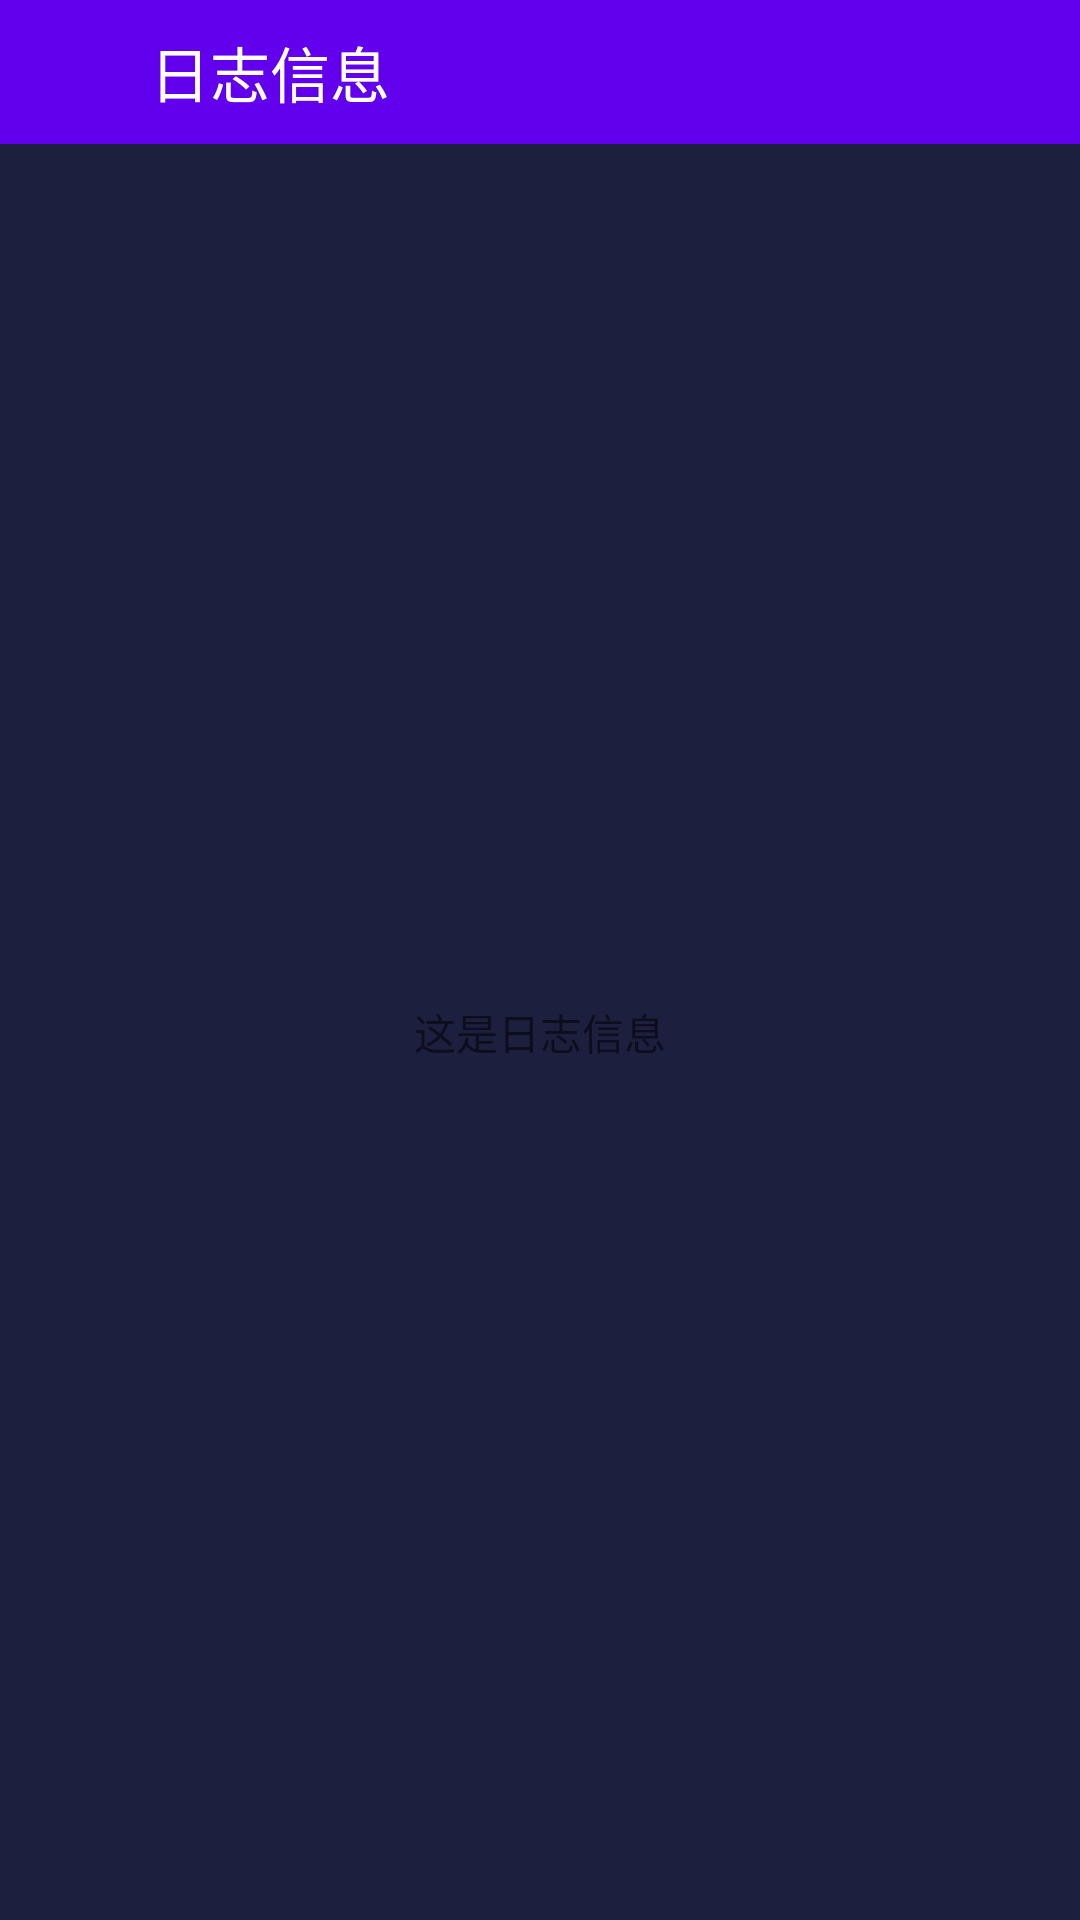

Reconstruct the res/layout file that produces this screen, plus the resources it refers to.
<!-- AndroidManifest.xml: application theme AppTheme -->
<!-- res/layout/float_page_log_info.xml -->
<?xml version="1.0" encoding="utf-8"?>
<FrameLayout
        xmlns:android="http://schemas.android.com/apk/res/android"
        android:layout_width="match_parent"
        android:layout_height="match_parent">

    <LinearLayout
            android:id="@+id/layout_log_info"
            android:orientation="vertical"
            android:layout_width="match_parent"
            android:layout_height="match_parent">

        <LinearLayout
                android:layout_width="match_parent"
                android:layout_height="48dp"
                android:background="@color/colorPrimary">

            <ImageView
                    android:id="@+id/iv_back"
                    android:layout_width="40dp"
                    android:padding="5dp"
                    android:layout_height="match_parent"
                    android:src="@drawable/icon_back"/>

            <TextView
                    android:layout_width="match_parent"
                    android:text="日志信息"
                    android:textColor="#FFFFFF"
                    android:textSize="20sp"
                    android:gravity="center_vertical"
                    android:paddingLeft="10dp"
                    android:layout_height="48dp"/>

        </LinearLayout>

        <TextView
                android:layout_width="match_parent"
                android:layout_height="match_parent"
                android:background="#1d1f3f"
                android:gravity="center"
                android:text="这是日志信息"/>

    </LinearLayout>

    <TextView
            android:id="@+id/tv_mini_log"
            android:background="#334488"
            android:textColor="#FFFFFF"
            android:gravity="center"
            android:visibility="gone"
            android:text="哈哈哈，这是隐藏后的效果..."
            android:layout_width="match_parent"
            android:layout_height="30dp"/>

</FrameLayout>
<!-- resources referenced by this layout -->
<resources>
  <style name="AppTheme" parent="Theme.AppCompat.Light.DarkActionBar">
          
          <item name="colorPrimary">@color/colorPrimary</item>
          <item name="colorPrimaryDark">@color/colorPrimaryDark</item>
          <item name="colorAccent">@color/colorAccent</item>
          <item name="windowNoTitle">true</item>
          <item name="android:windowEnableSplitTouch">false</item>
          <item name="android:splitMotionEvents">false</item>
      </style>
  <!-- not gathered from this repository: default colours our renderer supplied (Android Studio template values) -->
  <color name="colorPrimary">#FF6200EE</color>
  <color name="colorPrimaryDark">#FF3700B3</color>
  <color name="colorAccent">#FF03DAC5</color>
</resources>
